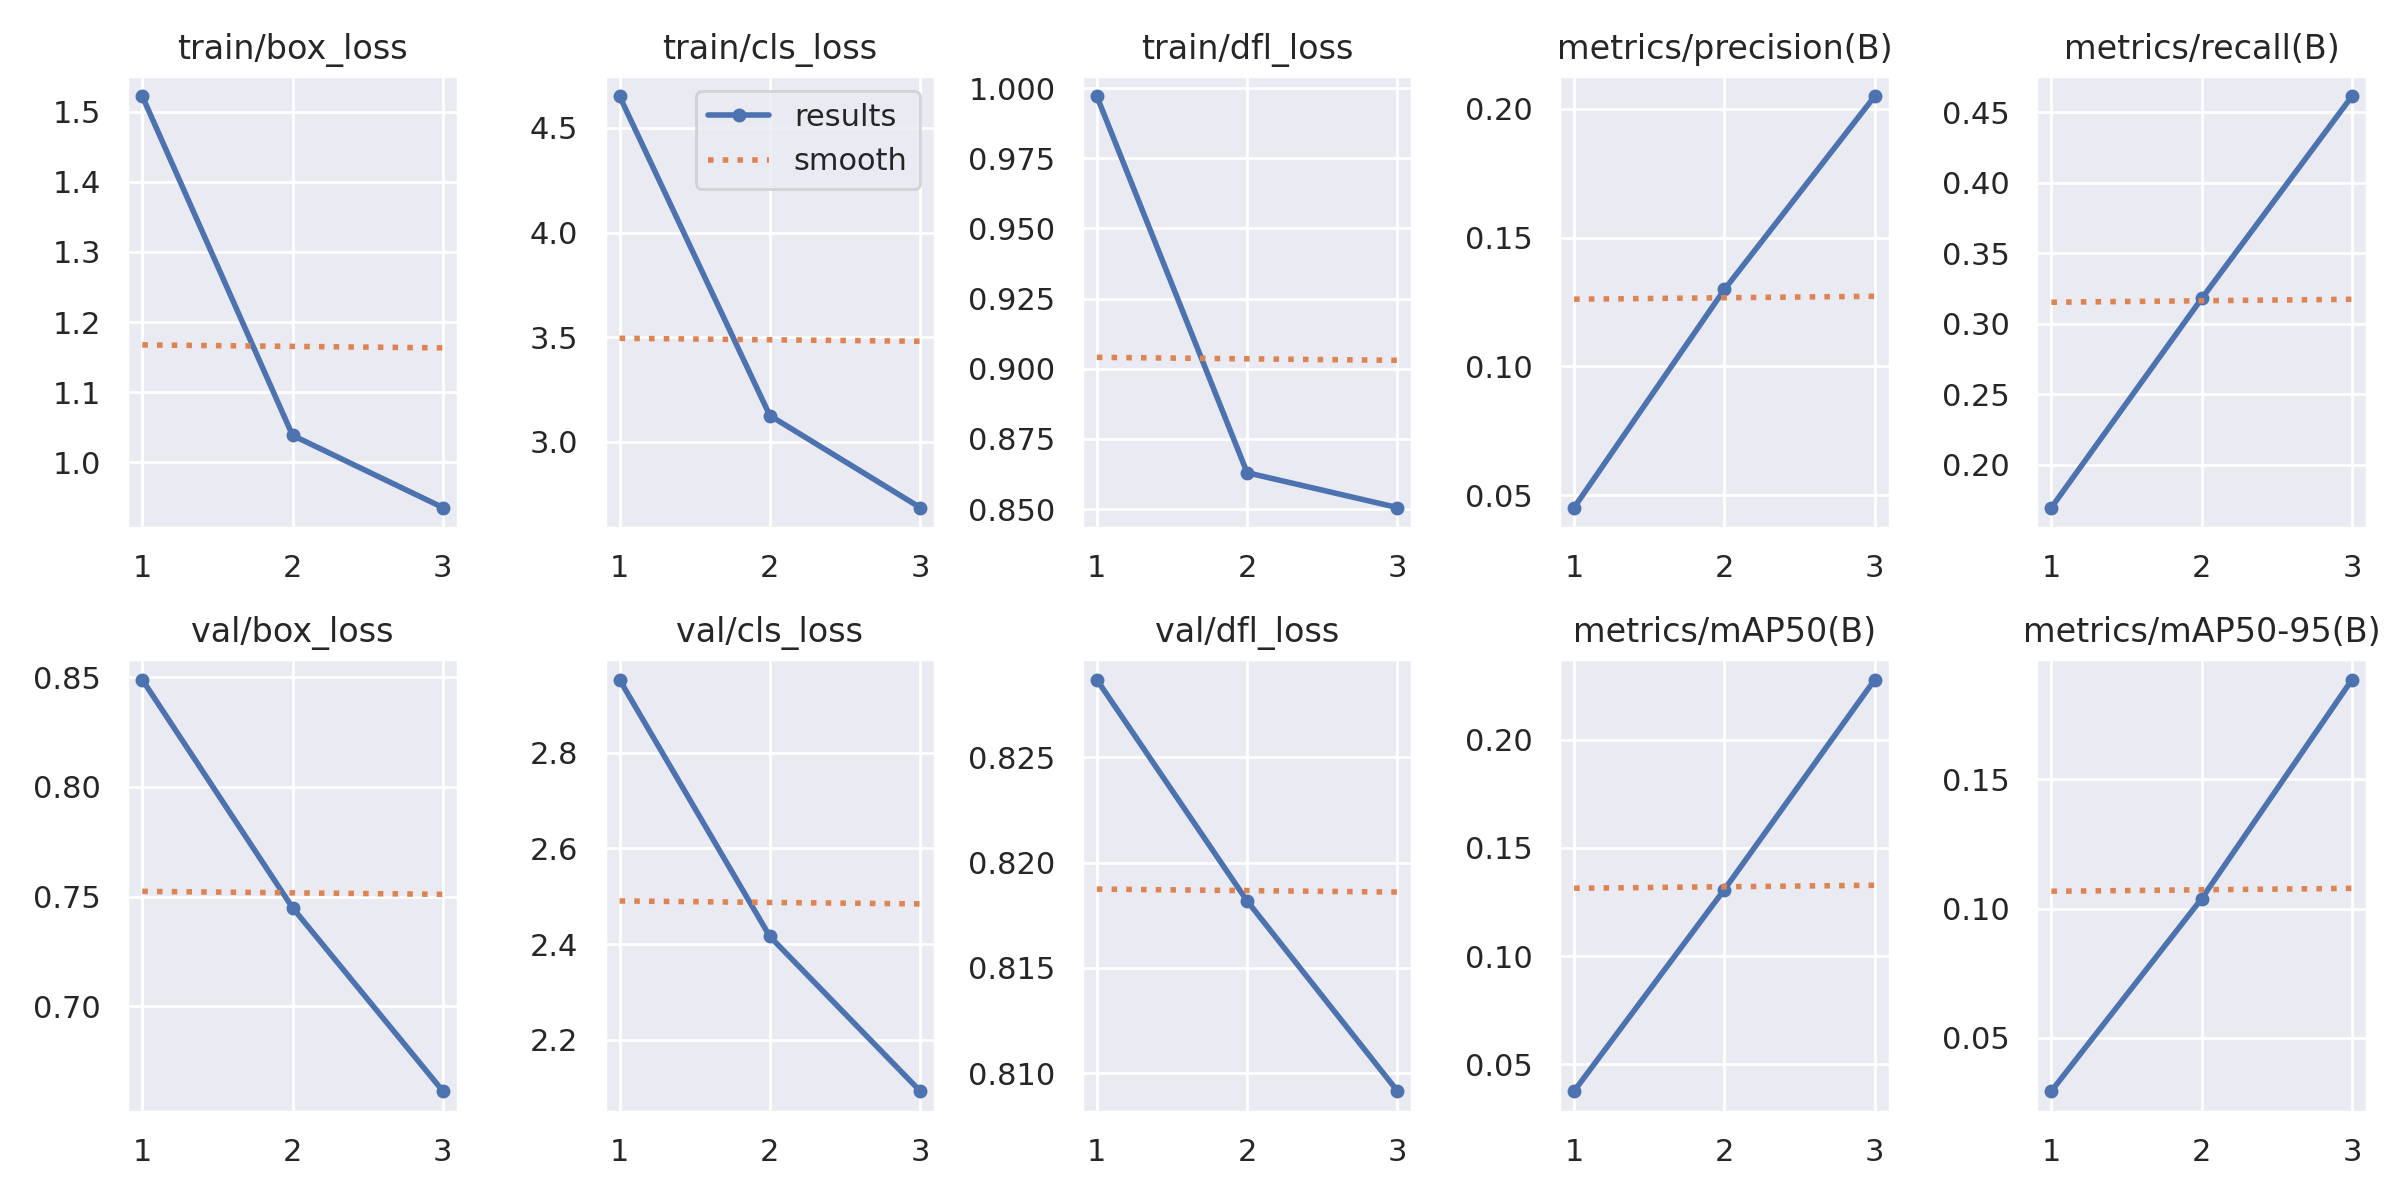

Source data for this figure (header and first rows):
epoch, time, train/box_loss, train/cls_loss, train/dfl_loss, metrics/precision(B), metrics/recall(B), metrics/mAP50(B), metrics/mAP50-95(B), val/box_loss, val/cls_loss, val/dfl_loss, lr/pg0, lr/pg1, lr/pg2
1, 177, 1.522, 4.651, 0.9971, 0.04517, 0.1698, 0.03767, 0.02937, 0.8489, 2.953, 0.8287, 5.95985e-05, 5.95985e-05, 5.95985e-05
2, 319.6, 1.038, 3.126, 0.863, 0.1298, 0.318, 0.1308, 0.1038, 0.745, 2.416, 0.8182, 7.99076e-05, 7.99076e-05, 7.99076e-05
3, 467.5, 0.9354, 2.687, 0.8506, 0.2049, 0.4614, 0.2277, 0.1886, 0.6614, 2.093, 0.8092, 6.08368e-05, 6.08368e-05, 6.08368e-05
